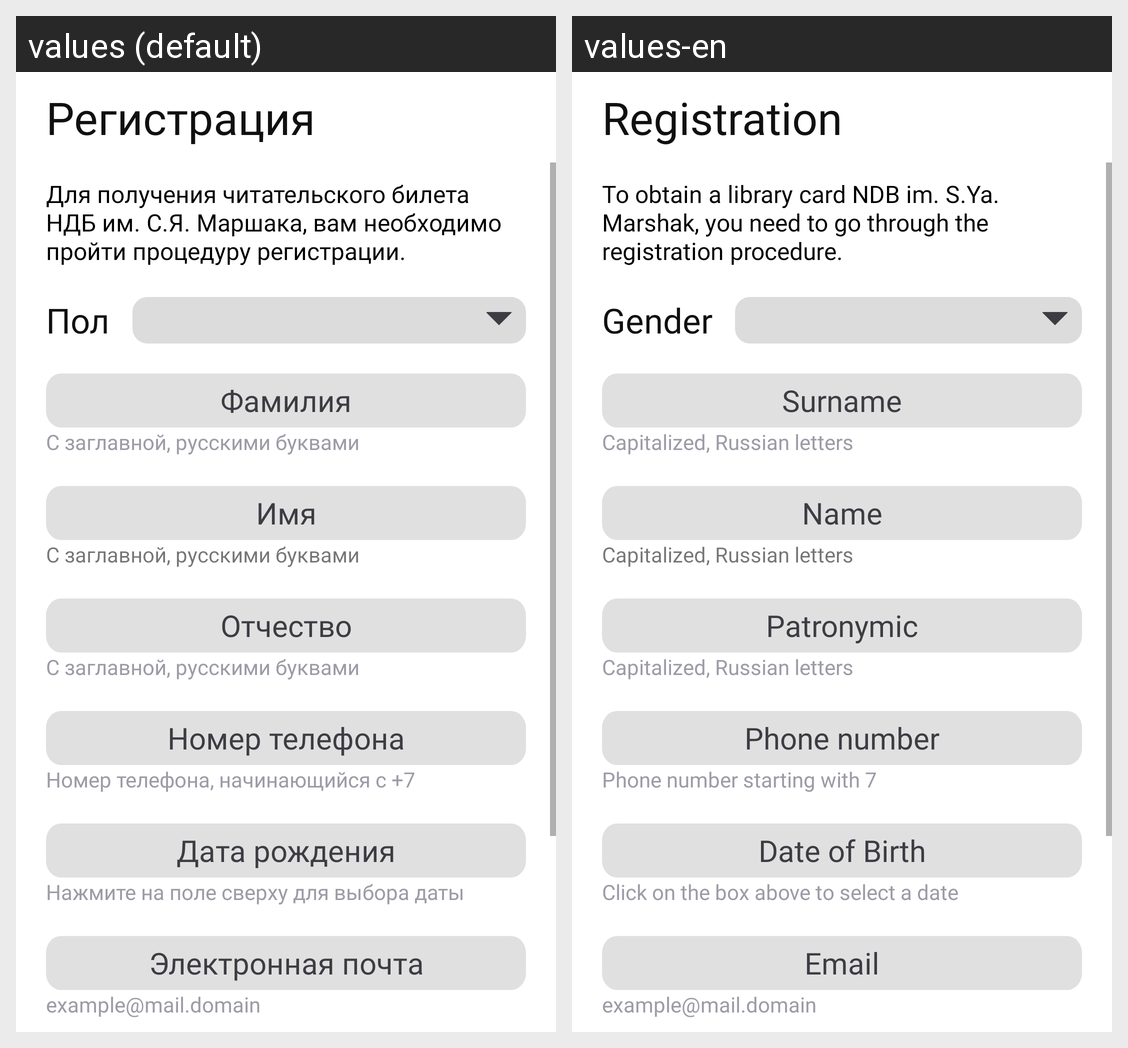

Here is an Android app screen in its default locale and in the app's own translations. Write out the translated-string differences for the strings that appear on this screen.
Android screen res/layout/fragment_registration.xml rendered under 2 locales, left to right: values (default), values-en. Device: Nexus 5 (rendered at 1080×1920; each locale shown at half size, 540×960, under a caption strip naming it); theme Theme.Library.
Strings drawn on this screen, with the default value and each locale's value (text and hints the layout hard-codes, and strings that could not be matched under every locale, appear in the picture but are not listed):

registration
  values: Регистрация
  values-en: Registration

reg_details
  values: Для получения читательского билета НДБ им. С.Я. Маршака, вам необходимо пройти процедуру регистрации.
  values-en: To obtain a library card NDB im. S.Ya. Marshak, you need to go through the registration procedure.

gender
  values: Пол
  values-en: Gender

surname
  values: Фамилия
  values-en: Surname

hint_cyrillic_names
  values: С заглавной, русскими буквами
  values-en: Capitalized, Russian letters

name
  values: Имя
  values-en: Name

patronymic
  values: Отчество
  values-en: Patronymic

phone_number
  values: Номер телефона
  values-en: Phone number

phone_hint
  values: Номер телефона, начинающийся с +7
  values-en: Phone number starting with 7

date_of_birth
  values: Дата рождения
  values-en: Date of Birth

date_hint
  values: Нажмите на поле сверху для выбора даты
  values-en: Click on the box above to select a date

email
  values: Электронная почта
  values-en: Email

email_hint
  values: example@mail.domain
  values-en: example@mail.domain
